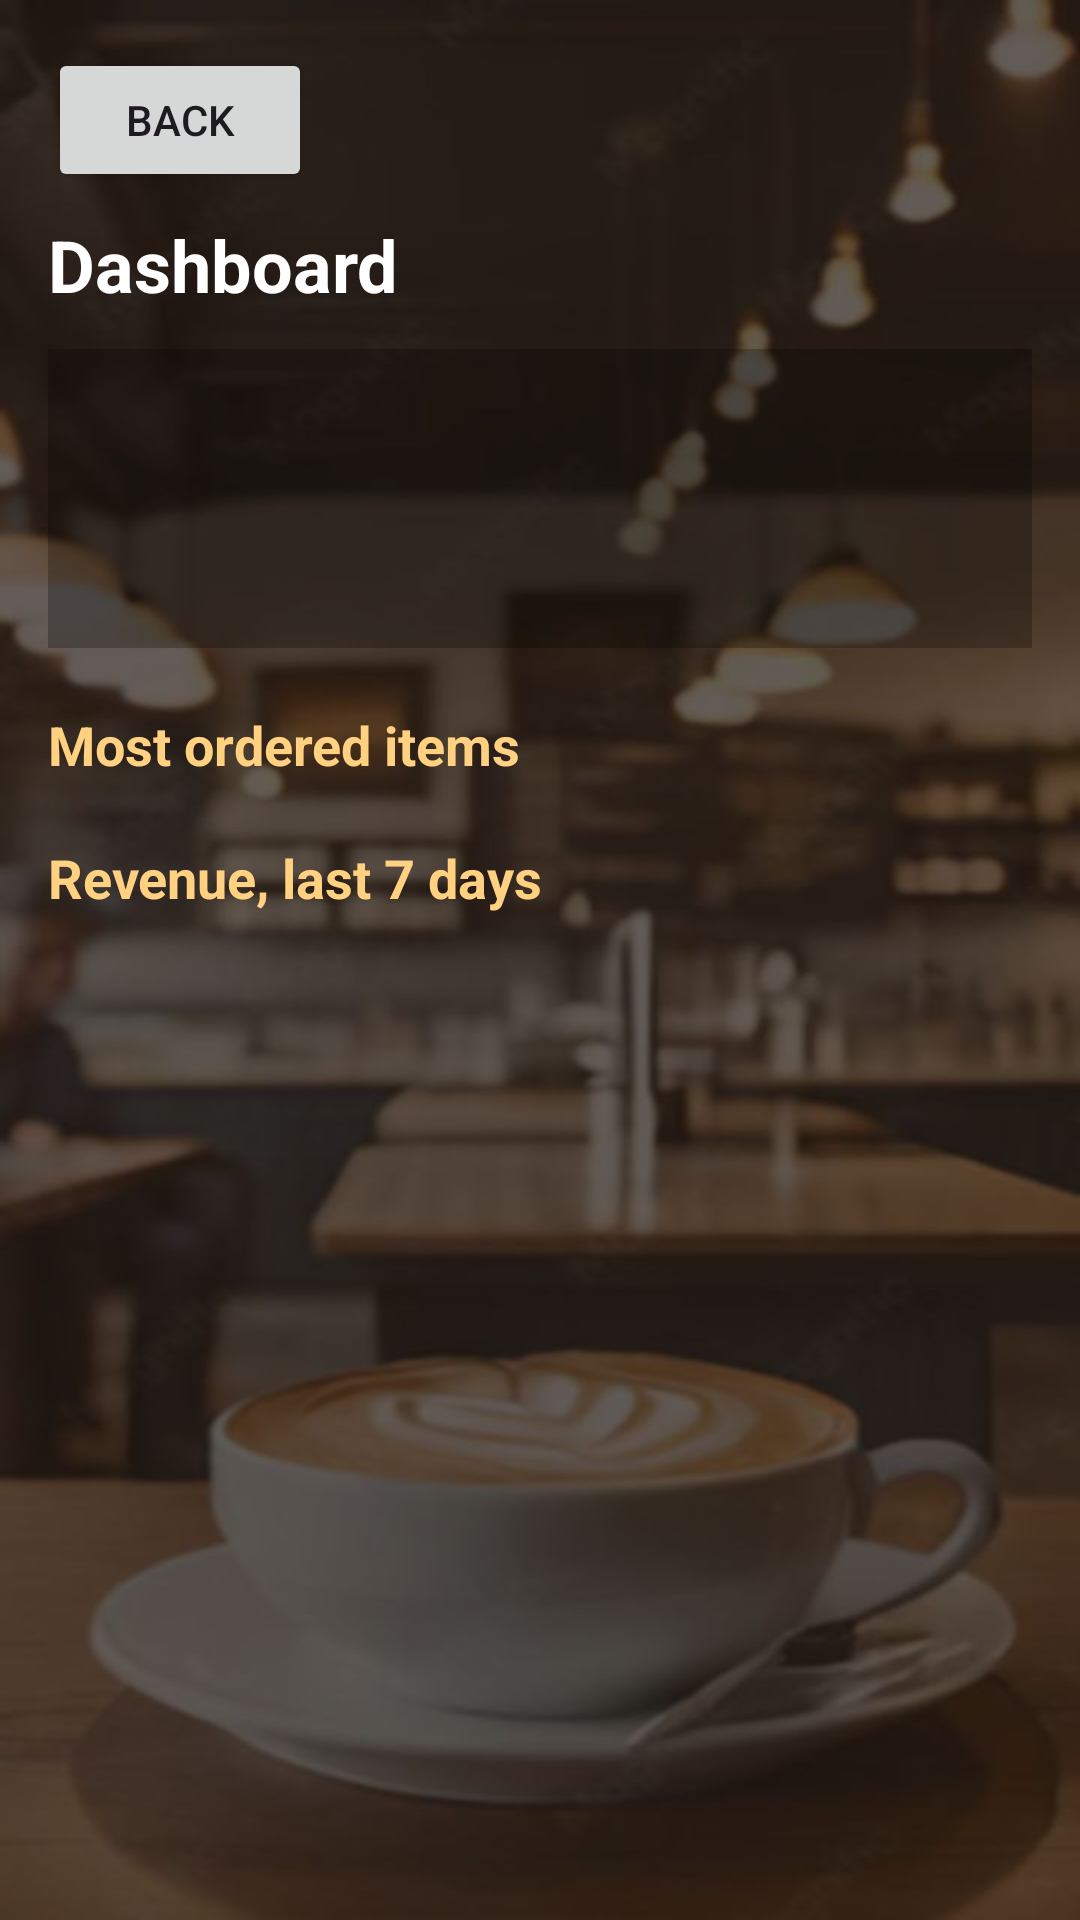

Layout XML and referenced resources for this Android screen:
<!-- AndroidManifest.xml: application theme Theme.MyCafeAdminAp -->
<!-- res/layout/activity_dashboard.xml -->
<?xml version="1.0" encoding="utf-8"?>
<ScrollView xmlns:android="http://schemas.android.com/apk/res/android"
    android:layout_width="match_parent"
    android:layout_height="match_parent">

    <LinearLayout
        android:layout_width="match_parent"
        android:layout_height="wrap_content"
        android:orientation="vertical"
        android:padding="16dp">

        <Button
            android:id="@+id/backButton"
            android:layout_width="wrap_content"
            android:layout_height="wrap_content"
            android:layout_marginBottom="8dp"
            android:text="Back" />

        <TextView
            android:layout_width="wrap_content"
            android:layout_height="wrap_content"
            android:layout_marginBottom="12dp"
            android:text="Dashboard"
            android:textColor="#FFFFFF"
            android:textSize="24sp"
            android:textStyle="bold" />

        <TextView
            android:id="@+id/errorText"
            android:layout_width="wrap_content"
            android:layout_height="wrap_content"
            android:text="Could not load the dashboards data."
            android:textColor="#FF8A80"
            android:visibility="gone" />

        <Button
            android:id="@+id/retryButton"
            android:layout_width="wrap_content"
            android:layout_height="wrap_content"
            android:text="Retry"
            android:visibility="gone" />

        <TextView
            android:id="@+id/emptyText"
            android:layout_width="wrap_content"
            android:layout_height="wrap_content"
            android:text="No order data yet. Add some orders."
            android:textColor="#E0E0E0"
            android:visibility="gone" />

        <LinearLayout
            android:layout_width="match_parent"
            android:layout_height="wrap_content"
            android:background="#40000000"
            android:orientation="vertical"
            android:padding="12dp">

            <TextView
                android:id="@+id/totalOrdersText"
                android:layout_width="wrap_content"
                android:layout_height="wrap_content"
                android:textColor="#FFFFFF"
                android:textSize="18sp" />

            <TextView
                android:id="@+id/revenueText"
                android:layout_width="wrap_content"
                android:layout_height="wrap_content"
                android:layout_marginTop="4dp"
                android:textColor="#FFFFFF"
                android:textSize="18sp" />

            <TextView
                android:id="@+id/statusText"
                android:layout_width="wrap_content"
                android:layout_height="wrap_content"
                android:layout_marginTop="4dp"
                android:textColor="#E0E0E0"
                android:textSize="14sp" />
        </LinearLayout>

        <TextView
            android:layout_width="wrap_content"
            android:layout_height="wrap_content"
            android:layout_marginTop="20dp"
            android:text="Most ordered items"
            android:textColor="#FFD180"
            android:textSize="18sp"
            android:textStyle="bold" />

        <LinearLayout
            android:id="@+id/popularContainer"
            android:layout_width="match_parent"
            android:layout_height="wrap_content"
            android:orientation="vertical" />

        <TextView
            android:layout_width="wrap_content"
            android:layout_height="wrap_content"
            android:layout_marginTop="20dp"
            android:text="Revenue, last 7 days"
            android:textColor="#FFD180"
            android:textSize="18sp"
            android:textStyle="bold" />

        <LinearLayout
            android:id="@+id/revenueContainer"
            android:layout_width="match_parent"
            android:layout_height="wrap_content"
            android:orientation="vertical" />
    </LinearLayout>
</ScrollView>
<!-- resources referenced by this layout -->
<resources>
  <style name="Theme.MyCafeAdminAp" parent="Base.Theme.MyCafeAdminAp" />
  <style name="Base.Theme.MyCafeAdminAp" parent="Theme.Material3.DayNight.NoActionBar">
          
          
          <item name="android:windowBackground">@drawable/cafe_bg_dark</item>
      </style>
  <!-- drawable cafe_bg_dark: jpg bitmap (drawable, 44182 bytes) -->
</resources>
